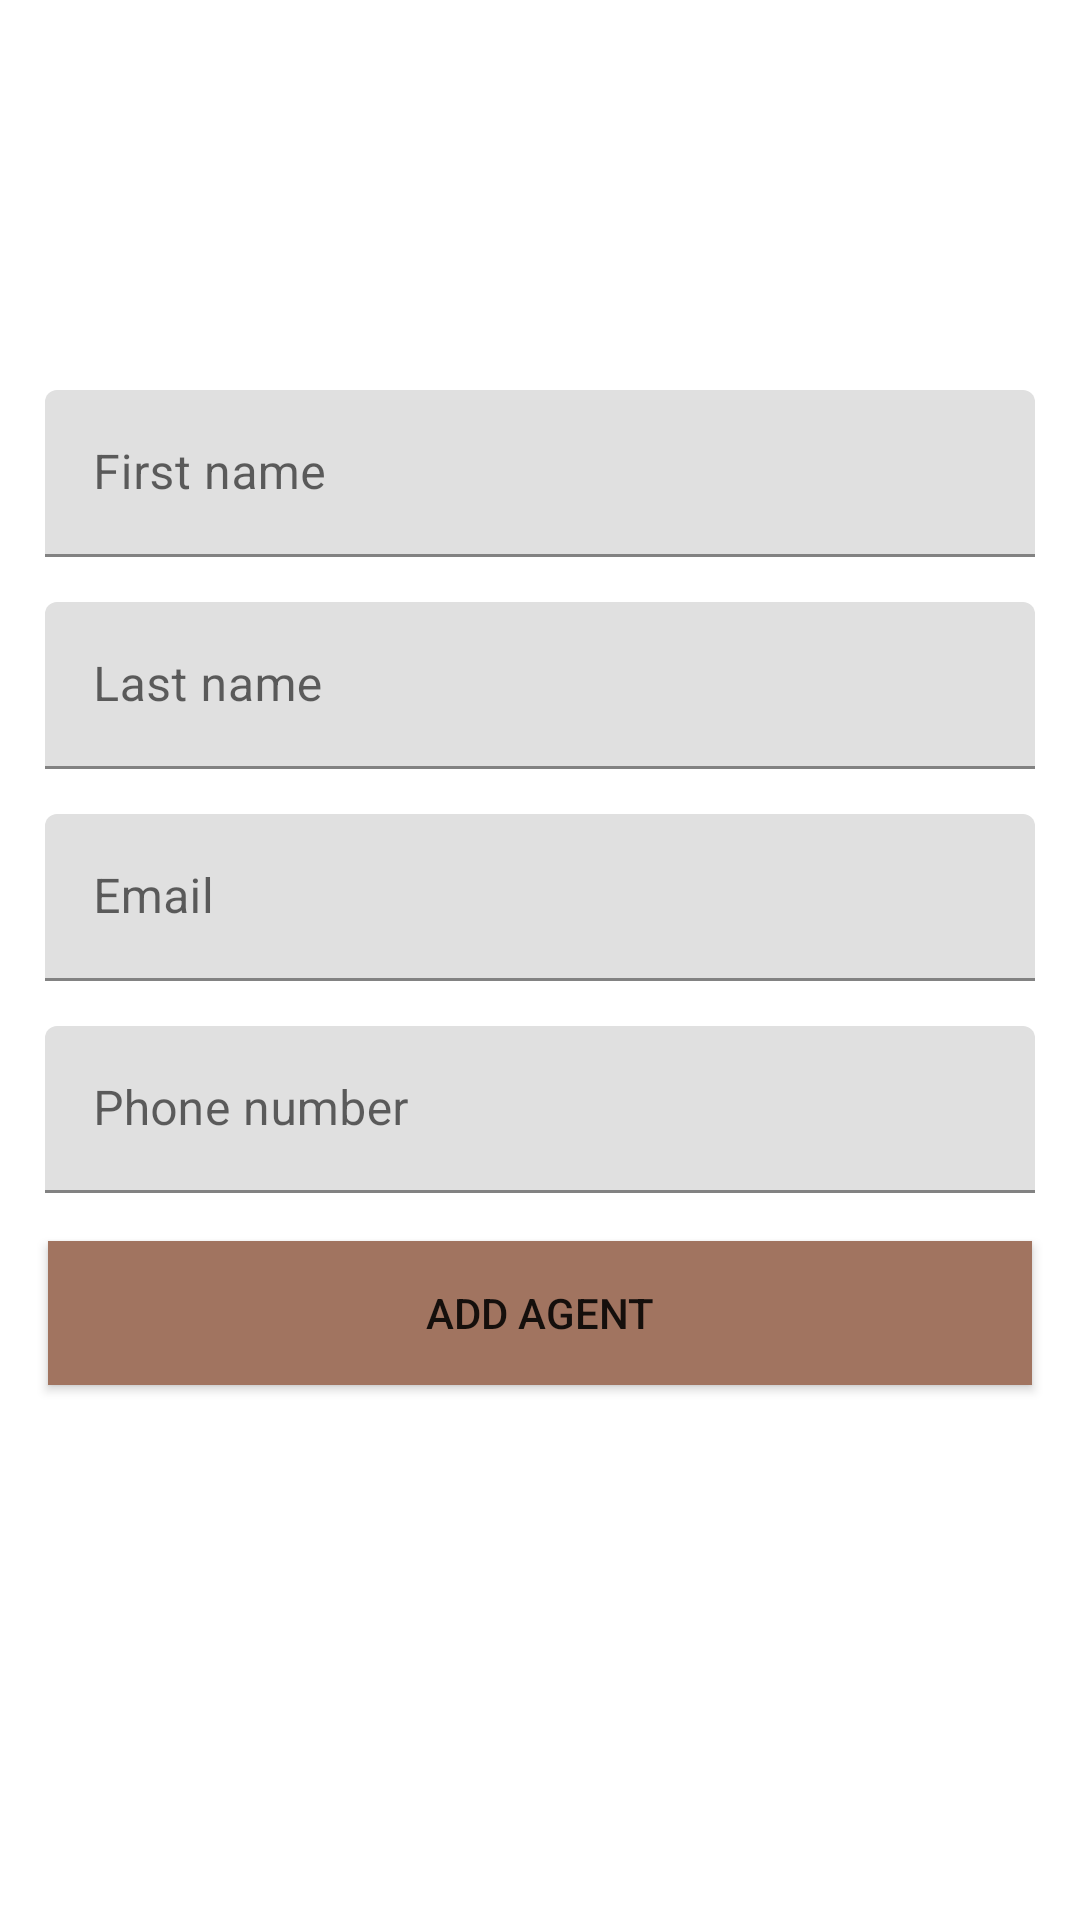

This screen was rendered from an Android layout file. Write that file and the resources it references.
<!-- AndroidManifest.xml: application theme AppTheme -->
<!-- res/layout/activity_add_agent.xml -->
<?xml version="1.0" encoding="utf-8"?>
<ScrollView
    xmlns:android="http://schemas.android.com/apk/res/android"
    xmlns:app="http://schemas.android.com/apk/res-auto"
    xmlns:tools="http://schemas.android.com/tools"
    android:layout_width="match_parent"
    android:layout_height="match_parent">
    <androidx.constraintlayout.widget.ConstraintLayout
        android:layout_width="match_parent"
        android:layout_height="wrap_content"
        tools:context=".addAgent.AddAgentView">

        <ImageView
            android:id="@+id/add_agent_view_picture_agent"
            android:layout_marginTop="@dimen/margin_small"
            android:layout_width="100dp"
            android:layout_height="100dp"
            app:layout_constraintEnd_toEndOf="parent"
            app:layout_constraintStart_toStartOf="parent"
            app:layout_constraintTop_toTopOf="parent"
            android:src="@drawable/username"/>

        <ImageView
            android:id="@+id/add_agent_view_add_photo"
            android:layout_marginTop="@dimen/margin_small"
            android:layout_width="100dp"
            android:layout_height="100dp"
            app:layout_constraintEnd_toEndOf="parent"
            app:layout_constraintStart_toStartOf="parent"
            app:layout_constraintTop_toTopOf="parent"
            android:src="@drawable/icon_photo"/>

        <com.google.android.material.textfield.TextInputLayout
            android:id="@+id/add_agent_view_firstname_layout"
            android:layout_marginStart="@dimen/margin_small"
            android:layout_marginEnd="@dimen/margin_small"
            android:layout_marginTop="@dimen/margin_small"
            app:layout_constraintTop_toBottomOf="@id/add_agent_view_picture_agent"
            android:layout_width="match_parent"
            android:layout_height="wrap_content"
            android:hint="@string/first_name">
            <com.google.android.material.textfield.TextInputEditText
                android:id="@+id/add_agent_view_firstname"
                android:layout_width="match_parent"
                android:layout_height="match_parent"
                android:inputType="textCapWords"/>

        </com.google.android.material.textfield.TextInputLayout>

        <com.google.android.material.textfield.TextInputLayout
            android:id="@+id/add_agent_view_lastname_layout"
            android:layout_marginStart="@dimen/margin_small"
            android:layout_marginEnd="@dimen/margin_small"
            android:layout_marginTop="@dimen/margin_small"
            app:layout_constraintTop_toBottomOf="@id/add_agent_view_firstname_layout"
            android:layout_width="match_parent"
            android:layout_height="wrap_content"
            android:hint="@string/last_name">
            <com.google.android.material.textfield.TextInputEditText
                android:id="@+id/add_agent_view_lastname"
                android:layout_width="match_parent"
                android:layout_height="match_parent"
                android:inputType="textCapWords"/>

        </com.google.android.material.textfield.TextInputLayout>

        <com.google.android.material.textfield.TextInputLayout
            android:id="@+id/add_agent_view_email_layout"
            android:layout_marginStart="@dimen/margin_small"
            android:layout_marginEnd="@dimen/margin_small"
            android:layout_marginTop="@dimen/margin_small"
            app:layout_constraintTop_toBottomOf="@id/add_agent_view_lastname_layout"
            android:layout_width="match_parent"
            android:layout_height="wrap_content"
            android:hint="@string/email">
            <com.google.android.material.textfield.TextInputEditText
                android:id="@+id/add_agent_view_email"
                android:layout_width="match_parent"
                android:layout_height="match_parent"
                android:inputType="textEmailAddress"/>

        </com.google.android.material.textfield.TextInputLayout>

        <com.google.android.material.textfield.TextInputLayout
            android:id="@+id/add_agent_view_phonenb_layout"
            android:layout_marginStart="@dimen/margin_small"
            android:layout_marginEnd="@dimen/margin_small"
            android:layout_marginTop="@dimen/margin_small"
            app:layout_constraintTop_toBottomOf="@id/add_agent_view_email_layout"
            android:layout_width="match_parent"
            android:layout_height="wrap_content"
            android:hint="@string/phone_number">

            <com.google.android.material.textfield.TextInputEditText
                android:id="@+id/add_agent_view_phonenb"
                android:layout_width="match_parent"
                android:layout_height="match_parent"
                android:inputType="phone"/>

        </com.google.android.material.textfield.TextInputLayout>

        <Button
            android:id="@+id/button_add_agent"
            android:layout_width="match_parent"
            android:layout_height="wrap_content"
            android:layout_margin="16dp"
            android:layout_marginTop="120dp"
            android:background="@color/colorPrimary"
            android:text="@string/button_add_agent"
            app:layout_constraintBottom_toBottomOf="parent"
            app:layout_constraintEnd_toEndOf="parent"
            app:layout_constraintStart_toStartOf="parent"
            app:layout_constraintTop_toBottomOf="@id/add_agent_view_phonenb_layout" />


    </androidx.constraintlayout.widget.ConstraintLayout>
</ScrollView>
<!-- resources referenced by this layout -->
<resources>
  <color name="colorPrimary">#A17460</color>
  <dimen name="margin_small">15dp</dimen>
  <string name="button_add_agent">Add Agent</string>
  <string name="email">Email</string>
  <string name="first_name">First name</string>
  <string name="last_name">Last name</string>
  <string name="phone_number">Phone number</string>
  <style name="AppTheme" parent="Theme.MaterialComponents.Light.NoActionBar">
              
              <item name="colorPrimary">@color/colorPrimary</item>
              <item name="colorPrimaryDark">@color/colorPrimaryDark</item>
              <item name="colorAccent">@color/colorAccent</item>
              <item name="colorOnPrimary">@color/colorTextAccent</item>
          </style>
  <color name="colorPrimaryDark">#7C5645</color>
  <color name="colorAccent">#CC4945</color>
</resources>
